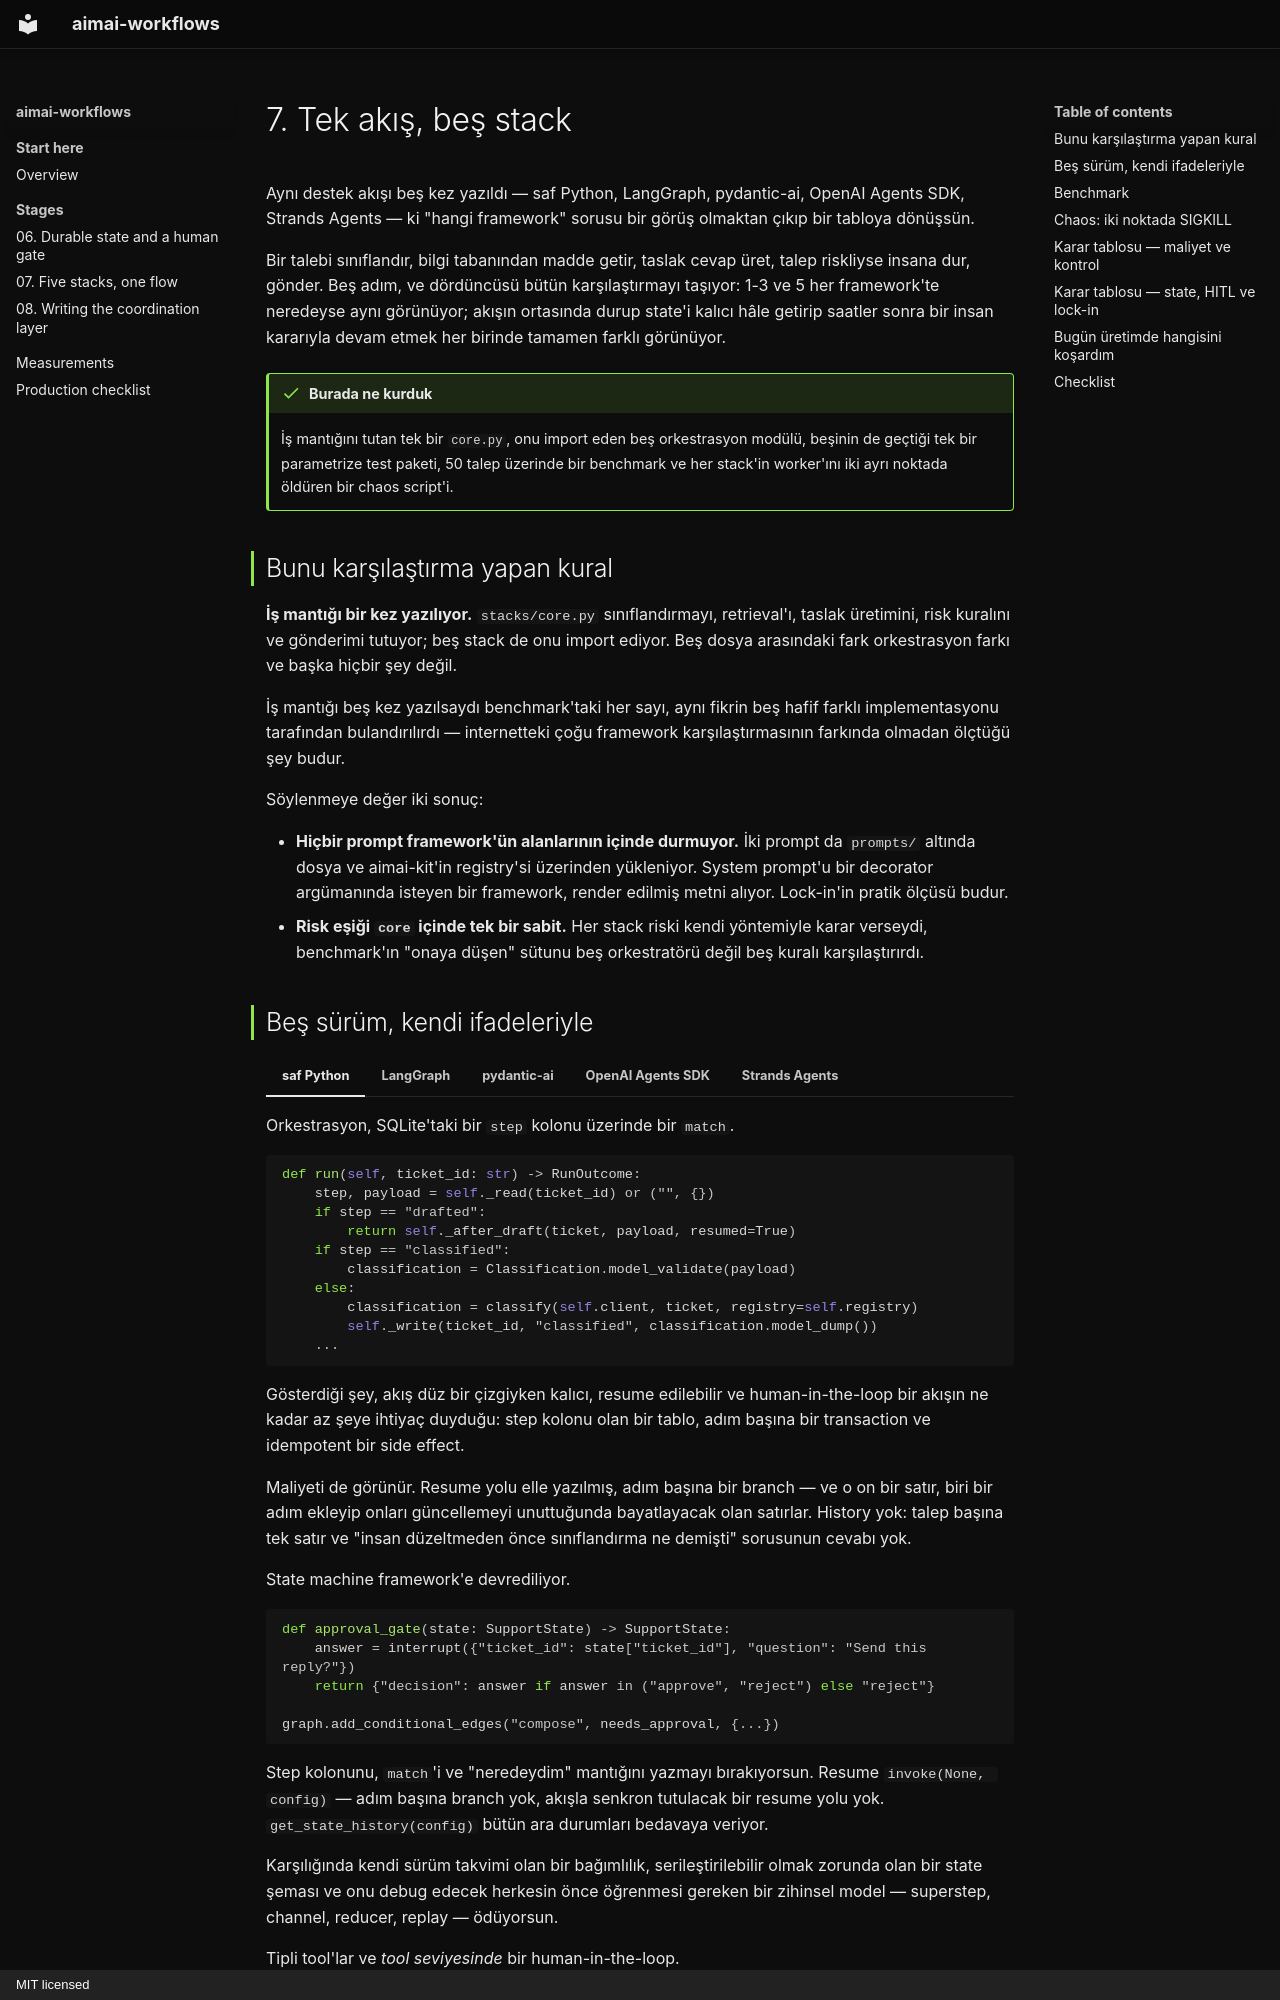

repository: fport/aimai-workflows · page: 07-workflow-stacks.tr/index.html · generator: mkdocs · copyright: MIT licensed

# 7. Tek akış, beş stack

Aynı destek akışı beş kez yazıldı — saf Python, LangGraph, pydantic-ai, OpenAI
Agents SDK, Strands Agents — ki "hangi framework" sorusu bir görüş olmaktan
çıkıp bir tabloya dönüşsün.

Bir talebi sınıflandır, bilgi tabanından madde getir, taslak cevap üret, talep
riskliyse insana dur, gönder. Beş adım, ve dördüncüsü bütün karşılaştırmayı
taşıyor: 1-3 ve 5 her framework'te neredeyse aynı görünüyor; akışın ortasında
durup state'i kalıcı hâle getirip saatler sonra bir insan kararıyla devam etmek
her birinde tamamen farklı görünüyor.

!!! done "Burada ne kurduk"

    İş mantığını tutan tek bir `core.py`, onu import eden beş orkestrasyon
    modülü, beşinin de geçtiği tek bir parametrize test paketi, 50 talep
    üzerinde bir benchmark ve her stack'in worker'ını iki ayrı noktada öldüren
    bir chaos script'i.

## Bunu karşılaştırma yapan kural

**İş mantığı bir kez yazılıyor.** `stacks/core.py` sınıflandırmayı, retrieval'ı,
taslak üretimini, risk kuralını ve gönderimi tutuyor; beş stack de onu import
ediyor. Beş dosya arasındaki fark orkestrasyon farkı ve başka hiçbir şey değil.

İş mantığı beş kez yazılsaydı benchmark'taki her sayı, aynı fikrin beş hafif
farklı implementasyonu tarafından bulandırılırdı — internetteki çoğu framework
karşılaştırmasının farkında olmadan ölçtüğü şey budur.

Söylenmeye değer iki sonuç:

- **Hiçbir prompt framework'ün alanlarının içinde durmuyor.** İki prompt da
  `prompts/` altında dosya ve aimai-kit'in registry'si üzerinden yükleniyor.
  System prompt'u bir decorator argümanında isteyen bir framework, render
  edilmiş metni alıyor. Lock-in'in pratik ölçüsü budur.
- **Risk eşiği `core` içinde tek bir sabit.** Her stack riski kendi yöntemiyle
  karar verseydi, benchmark'ın "onaya düşen" sütunu beş orkestratörü değil beş
  kuralı karşılaştırırdı.
